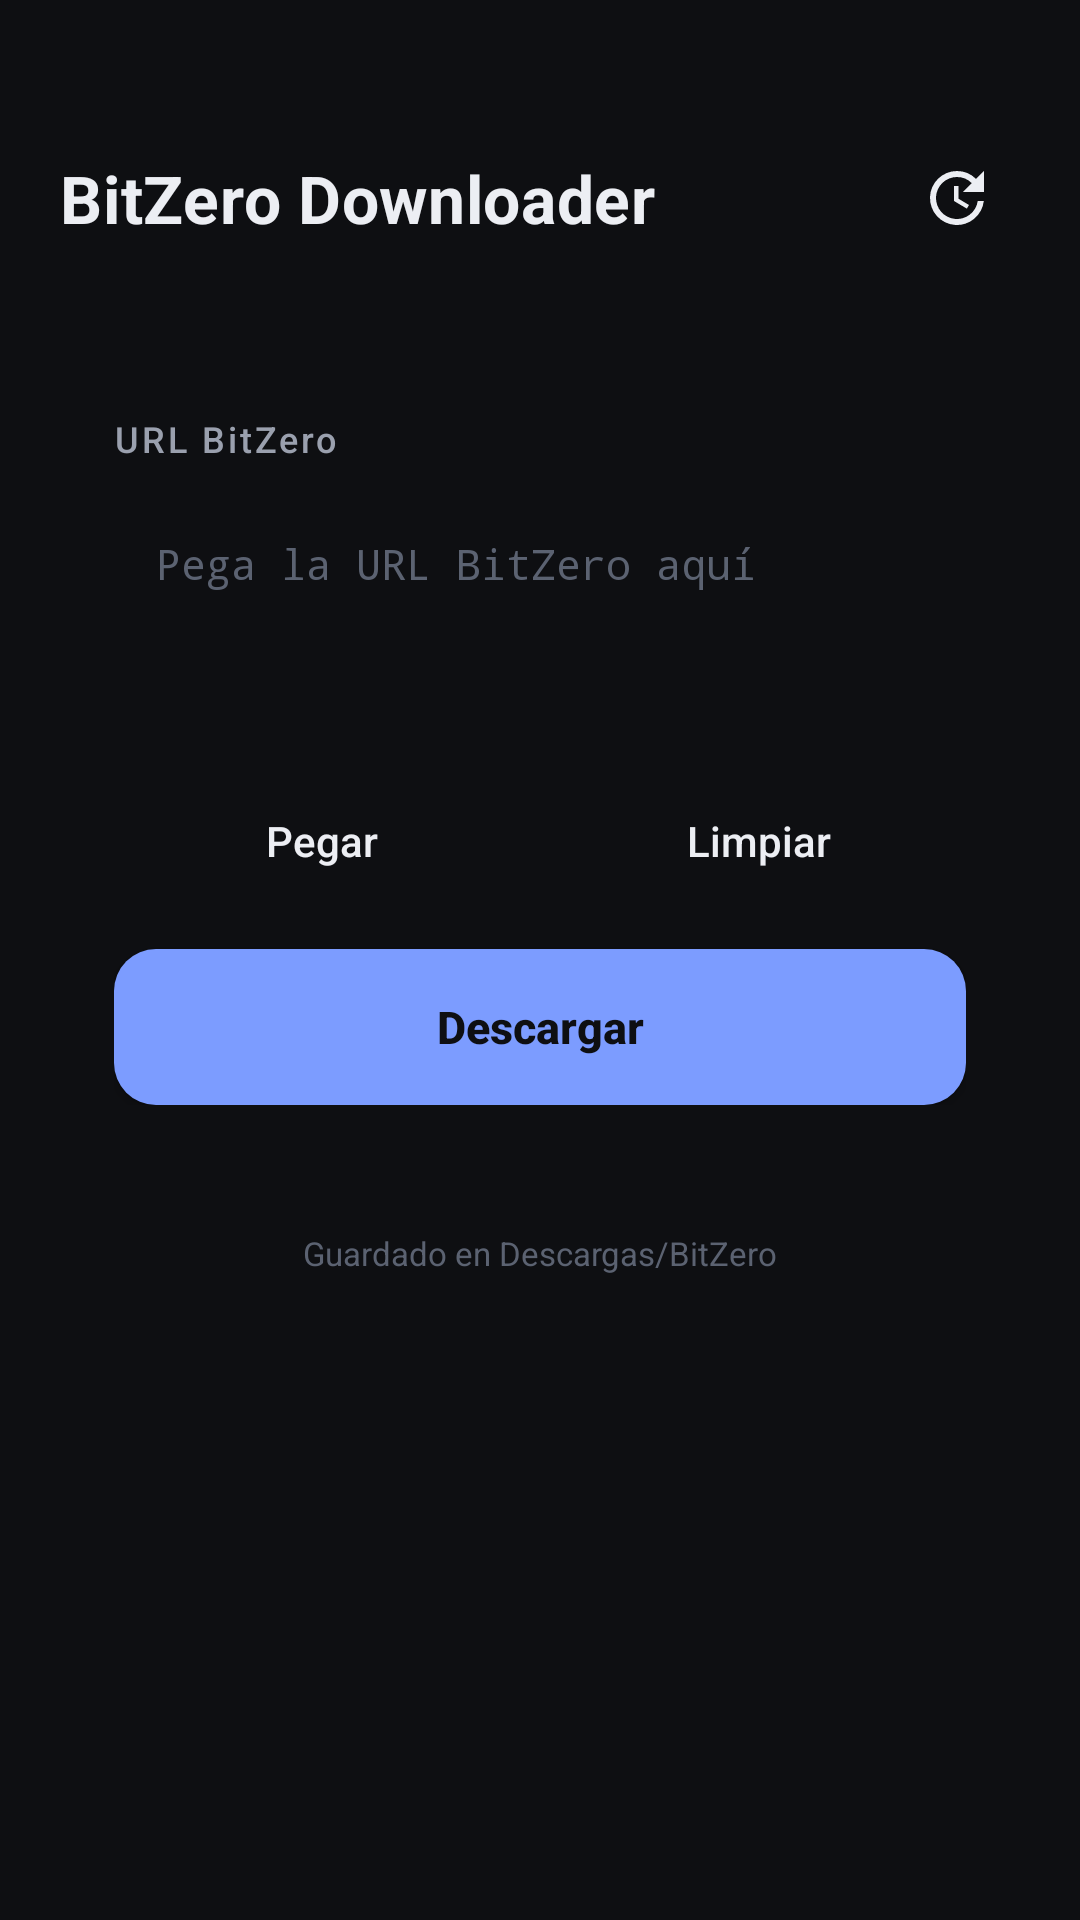

The Android layout XML behind this screen, and the referenced resources:
<!-- AndroidManifest.xml: application theme Theme.BitZero -->
<!-- res/layout/activity_main.xml -->
<?xml version="1.0" encoding="utf-8"?>
<ScrollView xmlns:android="http://schemas.android.com/apk/res/android"
    android:layout_width="match_parent"
    android:layout_height="match_parent"
    android:background="@color/bg_primary"
    android:fillViewport="true">

    <LinearLayout
        android:layout_width="match_parent"
        android:layout_height="wrap_content"
        android:orientation="vertical"
        android:padding="20dp">

        
        <LinearLayout
            android:layout_width="match_parent"
            android:layout_height="wrap_content"
            android:orientation="horizontal"
            android:gravity="center_vertical"
            android:paddingTop="24dp"
            android:paddingBottom="32dp">

            <TextView
                android:layout_width="0dp"
                android:layout_height="wrap_content"
                android:layout_weight="1"
                android:text="@string/app_name"
                android:textColor="@color/text_primary"
                android:textSize="22sp"
                android:textStyle="bold"
                android:letterSpacing="0.01" />

            <ImageButton
                android:id="@+id/btnHistory"
                android:layout_width="44dp"
                android:layout_height="44dp"
                android:background="@drawable/bg_button_secondary"
                android:contentDescription="@string/action_history"
                android:src="@drawable/ic_history"
                app:tint="@color/text_primary"
                xmlns:app="http://schemas.android.com/apk/res-auto"/>
        </LinearLayout>

        
        <LinearLayout
            android:layout_width="match_parent"
            android:layout_height="wrap_content"
            android:background="@drawable/bg_card"
            android:orientation="vertical"
            android:padding="18dp">

            <TextView
                android:layout_width="match_parent"
                android:layout_height="wrap_content"
                android:text="URL BitZero"
                android:textColor="@color/text_secondary"
                android:textSize="12sp"
                android:letterSpacing="0.08"
                android:fontFamily="sans-serif-medium"
                android:layout_marginBottom="10dp"/>

            <EditText
                android:id="@+id/inputUrl"
                android:layout_width="match_parent"
                android:layout_height="wrap_content"
                android:background="@drawable/bg_input"
                android:hint="@string/hint_url"
                android:textColorHint="@color/text_muted"
                android:textColor="@color/text_primary"
                android:textSize="14sp"
                android:padding="14dp"
                android:minHeight="80dp"
                android:gravity="top|start"
                android:inputType="textMultiLine|textNoSuggestions"
                android:scrollbars="vertical"
                android:fontFamily="monospace"/>

            <LinearLayout
                android:layout_width="match_parent"
                android:layout_height="wrap_content"
                android:orientation="horizontal"
                android:layout_marginTop="12dp">

                <Button
                    android:id="@+id/btnPaste"
                    android:layout_width="0dp"
                    android:layout_height="48dp"
                    android:layout_weight="1"
                    android:background="@drawable/bg_button_secondary"
                    android:text="@string/action_paste"
                    android:textColor="@color/text_primary"
                    android:textAllCaps="false"
                    android:textSize="14sp"
                    android:layout_marginEnd="8dp"/>

                <Button
                    android:id="@+id/btnClear"
                    android:layout_width="0dp"
                    android:layout_height="48dp"
                    android:layout_weight="1"
                    android:background="@drawable/bg_button_secondary"
                    android:text="@string/action_clear"
                    android:textColor="@color/text_primary"
                    android:textAllCaps="false"
                    android:textSize="14sp"/>
            </LinearLayout>

            <Button
                android:id="@+id/btnDownload"
                android:layout_width="match_parent"
                android:layout_height="52dp"
                android:layout_marginTop="12dp"
                android:background="@drawable/bg_button_primary"
                android:text="@string/action_download"
                android:textColor="#0E0F12"
                android:textAllCaps="false"
                android:textSize="15sp"
                android:textStyle="bold"/>
        </LinearLayout>

        
        <LinearLayout
            android:id="@+id/progressCard"
            android:layout_width="match_parent"
            android:layout_height="wrap_content"
            android:background="@drawable/bg_card"
            android:orientation="vertical"
            android:padding="18dp"
            android:layout_marginTop="16dp"
            android:visibility="gone">

            <TextView
                android:id="@+id/tvFileName"
                android:layout_width="match_parent"
                android:layout_height="wrap_content"
                android:text="archivo.pdf"
                android:textColor="@color/text_primary"
                android:textSize="15sp"
                android:fontFamily="sans-serif-medium"
                android:singleLine="true"
                android:ellipsize="middle"/>

            <TextView
                android:id="@+id/tvStatus"
                android:layout_width="match_parent"
                android:layout_height="wrap_content"
                android:text="@string/status_idle"
                android:textColor="@color/text_secondary"
                android:textSize="13sp"
                android:layout_marginTop="4dp"/>

            <ProgressBar
                android:id="@+id/progressBar"
                style="?android:attr/progressBarStyleHorizontal"
                android:layout_width="match_parent"
                android:layout_height="10dp"
                android:progressDrawable="@drawable/progress_track"
                android:layout_marginTop="14dp"
                android:max="100"
                android:progress="0"/>

            <LinearLayout
                android:layout_width="match_parent"
                android:layout_height="wrap_content"
                android:orientation="horizontal"
                android:layout_marginTop="8dp">

                <TextView
                    android:id="@+id/tvProgress"
                    android:layout_width="0dp"
                    android:layout_height="wrap_content"
                    android:layout_weight="1"
                    android:text="0%"
                    android:textColor="@color/text_secondary"
                    android:textSize="12sp"/>

                <TextView
                    android:id="@+id/tvSize"
                    android:layout_width="wrap_content"
                    android:layout_height="wrap_content"
                    android:text="0 / 0 MB"
                    android:textColor="@color/text_secondary"
                    android:textSize="12sp"/>
            </LinearLayout>

            <Button
                android:id="@+id/btnCancel"
                android:layout_width="match_parent"
                android:layout_height="44dp"
                android:layout_marginTop="14dp"
                android:background="@drawable/bg_button_secondary"
                android:text="@string/action_cancel"
                android:textColor="@color/text_primary"
                android:textAllCaps="false"
                android:textSize="13sp"/>
        </LinearLayout>

        <TextView
            android:layout_width="wrap_content"
            android:layout_height="wrap_content"
            android:text="@string/saved_in"
            android:textColor="@color/text_muted"
            android:textSize="11sp"
            android:layout_gravity="center_horizontal"
            android:layout_marginTop="24dp"/>

    </LinearLayout>
</ScrollView>
<!-- resources referenced by this layout -->
<resources>
  <color name="bg_primary">#0E0F12</color>
  <color name="text_muted">#5B6271</color>
  <color name="text_primary">#ECEEF3</color>
  <color name="text_secondary">#9AA0AE</color>
  <!-- drawable bg_button_primary (drawable) -->
  <?xml version="1.0" encoding="utf-8"?>
  <selector xmlns:android="http://schemas.android.com/apk/res/android">
      <item android:state_pressed="true">
          <shape android:shape="rectangle">
              <solid android:color="@color/accent_dim" />
              <corners android:radius="14dp" />
          </shape>
      </item>
      <item>
          <shape android:shape="rectangle">
              <solid android:color="@color/accent" />
              <corners android:radius="14dp" />
          </shape>
      </item>
  </selector>
  <!-- drawable ic_history (drawable) -->
  <vector xmlns:android="http://schemas.android.com/apk/res/android"
      android:width="24dp"
      android:height="24dp"
      android:viewportWidth="24"
      android:viewportHeight="24">
      <path
          android:fillColor="#ECEEF3"
          android:pathData="M13,3a9,9 0,1 0,8.94 10H19.92A7,7 0,1 1,13 5a6.94,6.94 0,0 1,4.92 2.05L15,10h7V3l-2.65,2.65A9,9 0,0 0,13 3zM12,8v5l4.28,2.54 0.72,-1.21 -3.5,-2.08V8z"/>
  </vector>
  <!-- drawable progress_track (drawable) -->
  <?xml version="1.0" encoding="utf-8"?>
  <layer-list xmlns:android="http://schemas.android.com/apk/res/android">
      <item android:id="@android:id/background">
          <shape>
              <solid android:color="@color/divider" />
              <corners android:radius="6dp" />
          </shape>
      </item>
      <item android:id="@android:id/progress">
          <clip>
              <shape>
                  <solid android:color="@color/accent" />
                  <corners android:radius="6dp" />
              </shape>
          </clip>
      </item>
  </layer-list>
  <string name="action_cancel">Cancelar</string>
  <string name="action_clear">Limpiar</string>
  <string name="action_download">Descargar</string>
  <string name="action_history">Historial</string>
  <string name="action_paste">Pegar</string>
  <string name="app_name">BitZero Downloader</string>
  <string name="hint_url">Pega la URL BitZero aquí</string>
  <string name="saved_in">Guardado en Descargas/BitZero</string>
  <string name="status_idle">Listo para descargar</string>
  <style name="Theme.BitZero" parent="Theme.Material3.Dark.NoActionBar">
          <item name="colorPrimary">@color/accent</item>
          <item name="colorOnPrimary">#0E0F12</item>
          <item name="colorPrimaryContainer">@color/accent_dim</item>
          <item name="colorSecondary">@color/accent</item>
          <item name="android:colorBackground">@color/bg_primary</item>
          <item name="colorSurface">@color/bg_card</item>
          <item name="colorOnSurface">@color/text_primary</item>
          <item name="android:statusBarColor" tools:targetApi="l">@color/bg_primary</item>
          <item name="android:navigationBarColor" tools:targetApi="l">@color/bg_primary</item>
          <item name="android:windowLightStatusBar" tools:targetApi="m">false</item>
          <item name="android:textColorPrimary">@color/text_primary</item>
          <item name="android:textColorSecondary">@color/text_secondary</item>
      </style>
  <color name="accent_dim">#3D4F8A</color>
  <color name="accent">#7C9CFF</color>
  <color name="divider">#2A2D36</color>
  <color name="bg_card">#1B1E25</color>
</resources>
